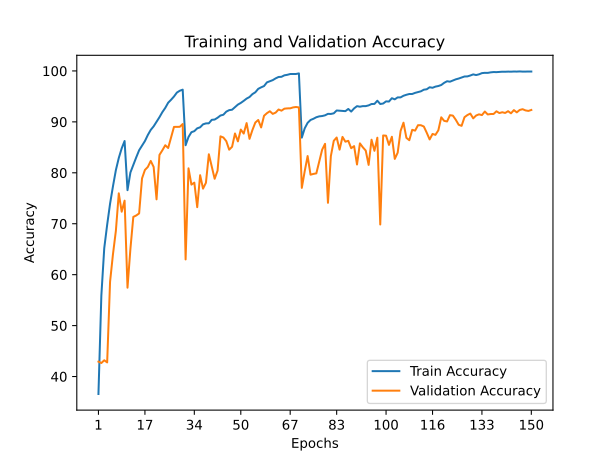

The file beside this chart, header and first rows:
train_accuracy; train_loss; valid_accuracy; valid_loss
36,5700; 1,6764; 42,9200; 1,9550
55,8900; 1,2110; 42,6500; 2,2446
65,2120; 0,9764; 43,1900; 2,4060
69,7920; 0,8449; 42,7700; 2,2998
73,9300; 0,7401; 58,6000; 1,5832
77,3540; 0,6525; 64,0200; 1,3139
80,5280; 0,5605; 68,6100; 1,2077
82,9120; 0,4914; 75,9700; 0,8094
84,7940; 0,4400; 72,3600; 1,0374
86,2420; 0,3980; 74,5300; 1,0067
76,5860; 0,6705; 57,4400; 1,6624
80,0580; 0,5778; 65,0400; 1,1989
81,5440; 0,5320; 71,3400; 0,9689
83,0200; 0,4921; 71,6200; 1,0113
84,4240; 0,4514; 72,0200; 1,0773
85,3400; 0,4281; 78,9000; 0,7259
86,2360; 0,3999; 80,5600; 0,6804
87,4260; 0,3666; 81,1500; 0,6497
88,4240; 0,3398; 82,3300; 0,5702
89,1220; 0,3160; 81,1500; 0,7027
90,0100; 0,2897; 74,7900; 1,0710
90,9200; 0,2614; 83,5100; 0,6059
91,9140; 0,2359; 84,4200; 0,5797
92,7460; 0,2114; 85,4100; 0,5494
93,7620; 0,1845; 84,8700; 0,6243
94,3420; 0,1646; 86,9800; 0,5247
94,9800; 0,1454; 89,0100; 0,4317
95,7520; 0,1272; 89,0300; 0,4178
96,1140; 0,1170; 89,0300; 0,4066
96,3260; 0,1099; 89,5800; 0,4051
85,4140; 0,4236; 62,9900; 1,6023
87,0320; 0,3735; 80,8800; 0,6069
87,9700; 0,3490; 77,6800; 0,7386
88,1800; 0,3418; 78,0700; 0,8235
88,7340; 0,3254; 73,2500; 1,0523
88,9320; 0,3197; 79,5300; 0,8022
89,5180; 0,3054; 76,8900; 0,8696
89,7020; 0,2991; 78,0500; 0,8449
89,7200; 0,2958; 83,6400; 0,5565
90,4020; 0,2791; 81,2200; 0,6215
90,4560; 0,2748; 78,8300; 0,7210
90,8080; 0,2665; 80,4200; 0,6867
91,2500; 0,2556; 87,1600; 0,4370
91,4000; 0,2475; 86,9300; 0,4439
92,0100; 0,2304; 86,2200; 0,4567
92,3040; 0,2254; 84,5400; 0,5463
92,3880; 0,2211; 85,1100; 0,5278
92,9040; 0,2039; 87,7200; 0,4154
93,3940; 0,1942; 86,1700; 0,4629
93,7220; 0,1819; 88,4900; 0,4046
94,1280; 0,1720; 87,7000; 0,4349
94,5700; 0,1586; 89,7600; 0,3619
94,8800; 0,1464; 86,6700; 0,4991
95,4500; 0,1303; 88,4000; 0,4054
95,8100; 0,1236; 89,8700; 0,3444
96,4840; 0,1046; 90,3700; 0,3585
96,7800; 0,0958; 88,9100; 0,4045
97,0340; 0,0884; 91,2000; 0,3240
97,7580; 0,0694; 91,7100; 0,3057
97,9900; 0,0617; 92,0900; 0,3030
... 90 more rows
